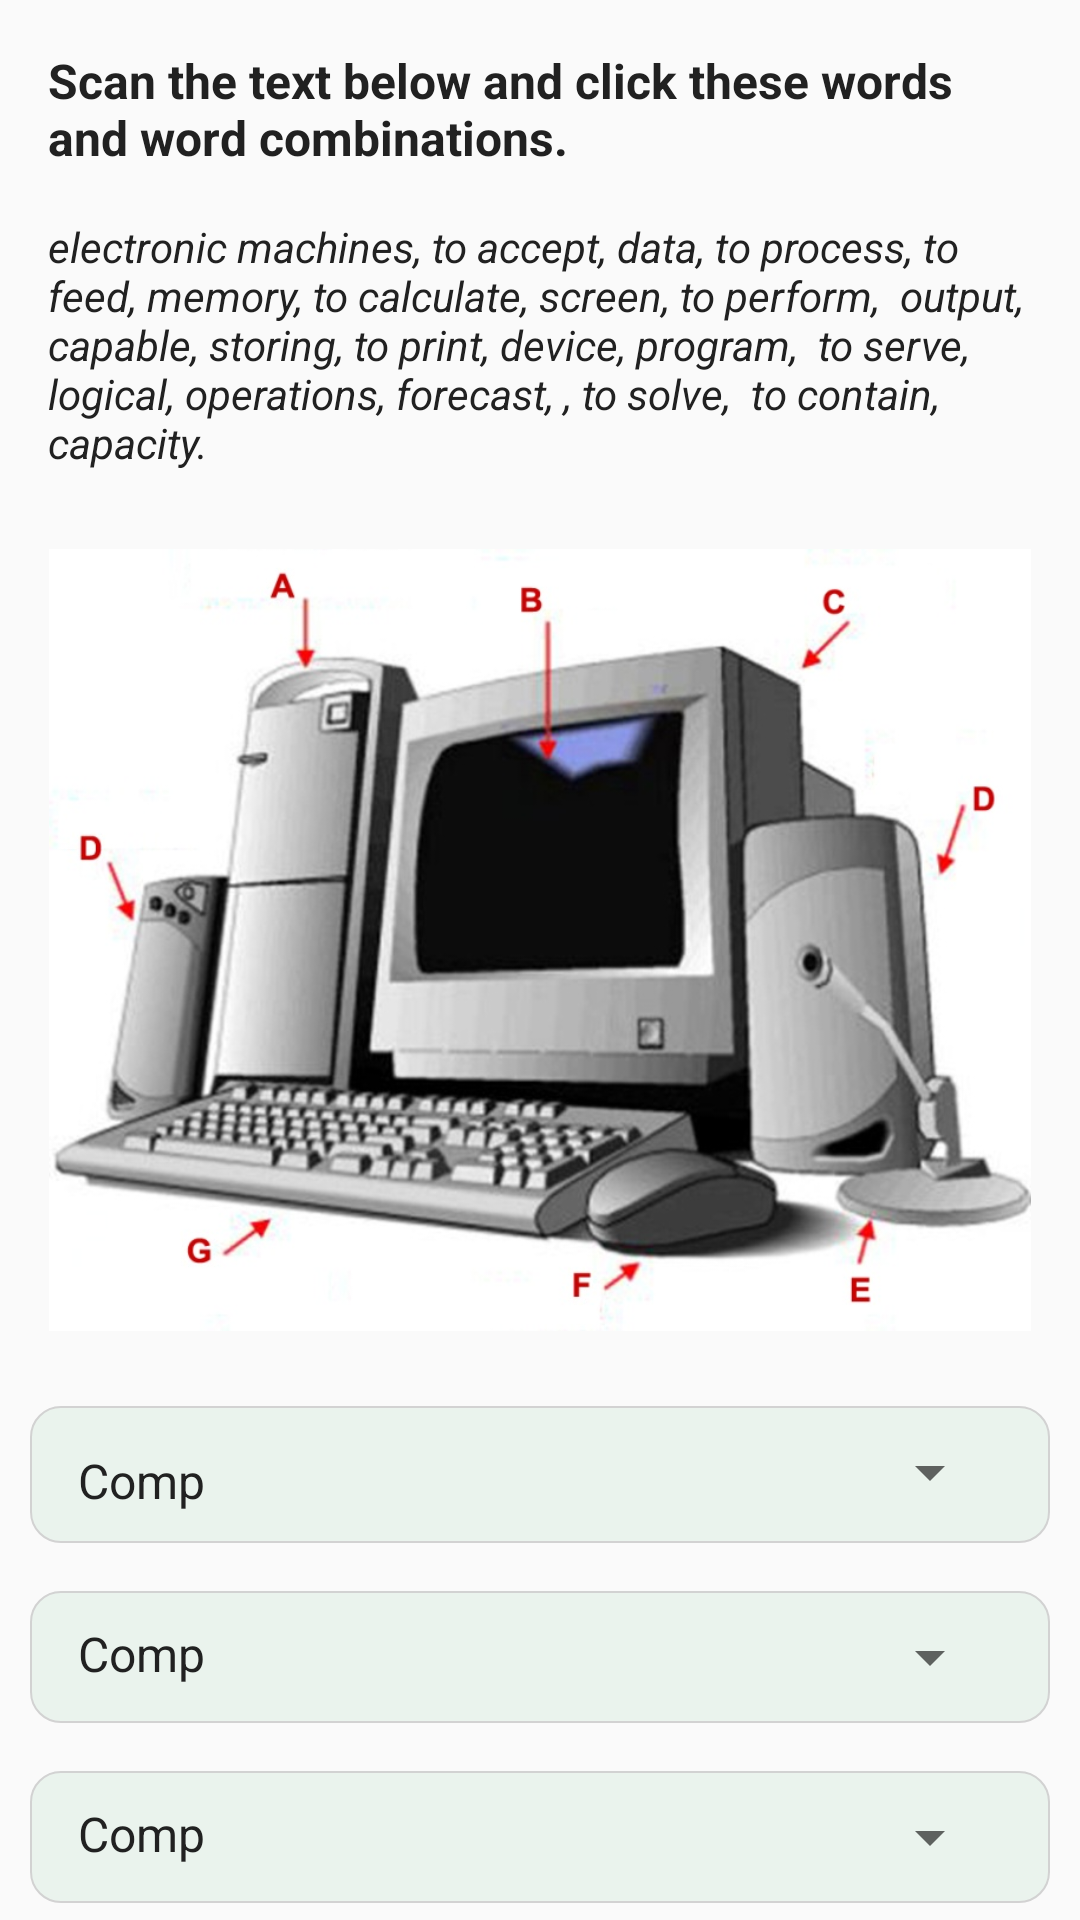

The Android layout XML behind this screen, and the referenced resources:
<!-- AndroidManifest.xml: application theme AppTheme -->
<!-- res/layout/fragment_com_words_fill_write.xml -->
<FrameLayout xmlns:android="http://schemas.android.com/apk/res/android"
    xmlns:tools="http://schemas.android.com/tools"
    android:layout_width="match_parent"
    android:layout_height="match_parent"
    tools:context="com.eng.iso.sharipova.Fragments.ExerciseFragments.ComWordsFillWriteFragment">

    <ScrollView
        android:layout_width="match_parent"
        android:layout_height="match_parent"
        android:scrollbars="none"
        >
    <LinearLayout
        android:layout_width="match_parent"
        android:layout_height="wrap_content"
        android:orientation="vertical">
    <TextView
        android:id="@+id/tvContition"
        android:layout_width="match_parent"
        android:layout_height="wrap_content"
        android:text="Scan the text below and click these words and word combinations."
        android:textSize="16dp"
        android:textColor="@color/glavniy_black"
        android:paddingBottom="16dp"
        android:paddingTop="16dp"
        android:layout_marginLeft="16dp"
        android:layout_marginRight="16dp"
        android:textStyle="bold"/>
        <TextView
            android:id="@+id/textView"
            android:layout_width="match_parent"
            android:layout_height="wrap_content"
            android:layout_marginLeft="16dp"
            android:layout_marginRight="16dp"
            android:paddingBottom="10dp"
            android:textSize="14dp"
            android:textColor="@color/glavniy_black"
            android:text="electronic machines, to accept, data, to process, to feed, memory, to calculate, screen, to perform,  output, capable, storing, to print, device, program,  to serve, logical, operations, forecast, , to solve,  to contain, capacity."
            android:textStyle="italic" />
    <ImageView
        android:id="@+id/ivPicture"
        android:layout_width="match_parent"
        android:layout_height="wrap_content"
        android:adjustViewBounds="true"
        android:layout_marginRight="16dp"
        android:layout_marginLeft="16dp"
        android:layout_marginTop="16dp"

        android:layout_marginBottom="25dp"
        android:src="@drawable/les1_3"/>
        <LinearLayout
            android:id="@+id/firstBlock"
            android:layout_width="match_parent"
            android:layout_height="wrap_content"
            android:orientation="horizontal"
            android:layout_marginLeft="10dp"
            android:layout_marginRight="10dp"
            android:background="@drawable/frame_green"
            android:paddingTop="10dp"
            android:paddingBottom="10dp"
            android:paddingLeft="16dp"
            android:paddingRight="16dp"
            android:layout_marginBottom="16dp"
            >
            <TextView
                android:id="@+id/firstTv"
                android:layout_width="0dp"
                android:layout_height="wrap_content"
                android:layout_weight="1"
                android:text="Comp"
                android:gravity="center_vertical"
                android:textSize="16dp"
                android:layout_marginTop="4dp"
                android:textColor="@color/glavniy_black"/>
            <Spinner
                android:id="@+id/firstSp"
                android:layout_width="wrap_content"
                android:layout_height="wrap_content"
                android:spinnerMode="dialog"/>
        </LinearLayout>
        <LinearLayout
            android:id="@+id/secondBlock"
            android:layout_width="match_parent"
            android:layout_height="wrap_content"
            android:orientation="horizontal"
            android:layout_marginLeft="10dp"
            android:layout_marginRight="10dp"
            android:background="@drawable/frame_green"
            android:paddingTop="10dp"
            android:paddingBottom="10dp"
            android:paddingLeft="16dp"
            android:paddingRight="16dp"
            android:layout_marginBottom="16dp"
            >
            <TextView
                android:id="@+id/secondTv"
                android:layout_width="0dp"
                android:layout_height="wrap_content"
                android:layout_weight="1"
                android:text="Comp"
                android:gravity="center_vertical"
                android:textSize="16dp"
                android:textColor="@color/glavniy_black"/>
            <Spinner
                android:id="@+id/secondSp"
                android:layout_width="wrap_content"
                android:layout_height="wrap_content"
                android:spinnerMode="dialog"/>
        </LinearLayout>
        <LinearLayout
            android:id="@+id/thirtBlock"
            android:layout_width="match_parent"
            android:layout_height="wrap_content"
            android:orientation="horizontal"
            android:layout_marginLeft="10dp"
            android:layout_marginRight="10dp"
            android:background="@drawable/frame_green"
            android:paddingTop="10dp"
            android:paddingBottom="10dp"
            android:paddingLeft="16dp"
            android:paddingRight="16dp"
            android:layout_marginBottom="16dp"
            >
            <TextView
                android:id="@+id/thirtTv"
                android:layout_width="0dp"
                android:layout_height="wrap_content"
                android:layout_weight="1"
                android:text="Comp"
                android:gravity="center_vertical"
                android:textSize="16dp"
                android:textColor="@color/glavniy_black"/>
            <Spinner
                android:id="@+id/thirtSp"
                android:layout_width="wrap_content"
                android:layout_height="wrap_content"
                android:spinnerMode="dialog"/>
        </LinearLayout>
        <LinearLayout
            android:id="@+id/fourBlock"
            android:layout_width="match_parent"
            android:layout_height="wrap_content"
            android:orientation="horizontal"
            android:layout_marginLeft="10dp"
            android:layout_marginRight="10dp"
            android:background="@drawable/frame_green"
            android:paddingTop="10dp"
            android:paddingBottom="10dp"
            android:paddingLeft="16dp"
            android:paddingRight="16dp"
            android:layout_marginBottom="16dp"
            >
            <TextView
                android:id="@+id/fourTv"
                android:layout_width="0dp"
                android:layout_height="wrap_content"
                android:layout_weight="1"
                android:text="Comp"
                android:gravity="center_vertical"
                android:textSize="16dp"
                android:textColor="@color/glavniy_black"/>
            <Spinner
                android:id="@+id/fourSp"
                android:layout_width="wrap_content"
                android:layout_height="wrap_content"
                android:spinnerMode="dialog"/>
        </LinearLayout>
        <LinearLayout
            android:id="@+id/fiveBlock"
            android:layout_width="match_parent"
            android:layout_height="wrap_content"
            android:orientation="horizontal"
            android:layout_marginLeft="10dp"
            android:layout_marginRight="10dp"
            android:background="@drawable/frame_green"
            android:paddingTop="10dp"
            android:paddingBottom="10dp"
            android:paddingLeft="16dp"
            android:paddingRight="16dp"
            android:layout_marginBottom="16dp"
            >
            <TextView
                android:id="@+id/fiveTv"
                android:layout_width="0dp"
                android:layout_height="wrap_content"
                android:layout_weight="1"
                android:text="Comp"
                android:gravity="center_vertical"
                android:textSize="16dp"
                android:textColor="@color/glavniy_black"/>
            <Spinner
                android:id="@+id/fiveSp"
                android:layout_width="wrap_content"
                android:layout_height="wrap_content"
                android:spinnerMode="dialog"/>
        </LinearLayout>

        <LinearLayout
            android:id="@+id/sixBlock"
            android:layout_width="match_parent"
            android:layout_height="wrap_content"
            android:orientation="horizontal"
            android:layout_marginLeft="10dp"
            android:layout_marginRight="10dp"
            android:background="@drawable/frame_green"
            android:paddingTop="10dp"
            android:paddingBottom="10dp"
            android:paddingLeft="16dp"
            android:paddingRight="16dp"
            android:layout_marginBottom="16dp"
            >
            <TextView
                android:id="@+id/sixTv"
                android:layout_width="0dp"
                android:layout_height="wrap_content"
                android:layout_weight="1"
                android:text="Comp"
                android:gravity="center_vertical"
                android:textSize="16dp"
                android:textColor="@color/glavniy_black"/>
            <Spinner
                android:id="@+id/sixSp"
                android:layout_width="wrap_content"
                android:layout_height="wrap_content"
                android:spinnerMode="dialog"/>
        </LinearLayout>
    </LinearLayout>
</ScrollView>
</FrameLayout>
<!-- resources referenced by this layout -->
<resources>
  <color name="glavniy_black">#212121</color>
  <!-- drawable frame_green (drawable) -->
  <?xml version="1.0" encoding="utf-8"?>
  <shape xmlns:android="http://schemas.android.com/apk/res/android"
      android:shape="rectangle">
      <corners android:radius="10dp"/>
      <solid android:color="#eaf3ed"/>
      <stroke android:color="@color/lines" android:width="2px"/>
  
  </shape>
  <!-- drawable les1_3: jpg bitmap (drawable, 92943 bytes) -->
  <style name="AppTheme" parent="Theme.AppCompat.Light.DarkActionBar">
          
          <item name="colorPrimary">@color/colorPrimary</item>
          <item name="colorPrimaryDark">@color/colorPrimaryDark</item>
          <item name="colorAccent">@color/colorAccent</item>
      </style>
  <color name="lines">#d2d2d2</color>
  <color name="colorPrimary">#673ab7</color>
  <color name="colorPrimaryDark">#512da8</color>
  <color name="colorAccent">#2e9450</color>
</resources>
